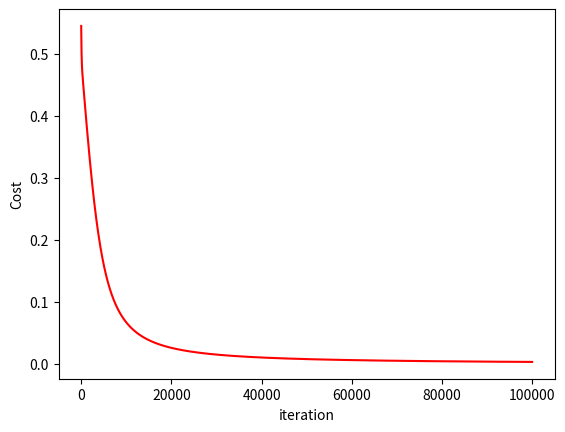

Recreate this plot in Python.
import numpy
from matplotlib import pyplot as plt 

def update(param, gradients, alpha): 
	param["w1"] = param["w1"] - alpha * gradients["dW1"] 
	param["w2"] = param["w2"] - alpha * gradients["dW2"] 
	param["b1"] = param["b1"] - alpha * gradients["db1"] 
	param["b2"] = param["b2"] - alpha * gradients["db2"] 
	return param

def backProp(X_train, Y, cache): 
	m = X_train.shape[1] 
	(Z1, A1, w1, b1, Z2, A2, w2, b2) = cache 
	
	dZ2 = A2 - Y 
	dW2 = numpy.dot(dZ2, A1.T) / m 
	db2 = numpy.sum(dZ2, axis = 1, keepdims = True) 
	
	dA1 = numpy.dot(w2.T, dZ2) 
	dZ1 = numpy.multiply(dA1, A1 * (1- A1)) 
	dW1 = numpy.dot(dZ1, X_train.T) / m 
	db1 = numpy.sum(dZ1, axis = 1, keepdims = True) / m 
	
	gradients = {"dZ2": dZ2, "dW2": dW2, "db2": db2, 
				"dZ1": dZ1, "dW1": dW1, "db1": db1} 
	return gradients

def sigmoid(z): 
	return 1 / (1 + numpy.exp(-z)) 

def forwProp(X_train, Y, param): 
	m = X_train.shape[1] 
	w1 = param["w1"] 
	w2 = param["w2"] 
	b1 = param["b1"] 
	b2 = param["b2"] 

	Z1 = numpy.dot(w1, X_train) + b1 
	A1 = sigmoid(Z1) 
	Z2 = numpy.dot(w2, A1) + b2 
	A2 = sigmoid(Z2) 

	cache = (Z1, A1, w1, b1, Z2, A2, w2, b2) 
	logprobs = numpy.multiply(numpy.log(A2), Y) + numpy.multiply(numpy.log(1 - A2), (1 - Y)) 
	cost = -numpy.sum(logprobs) / m 
	return cost, cache, A2

def annNOR(epoch, X_train, Y, param, losses, alpha):
    for i in range(epoch): 
	    losses[i, 0], cache, A2 = forwProp(X_train, Y, param) 
	    gradients = backProp(X_train, Y, cache) 
	    param = update(param, gradients, alpha) 

def initial(inputs, neuron, output): 
	w1 = numpy.random.randn(neuron, inputs) 
	w2 = numpy.random.randn(output, neuron) 
	b1 = numpy.zeros((neuron, 1)) 
	b2 = numpy.zeros((output, 1)) 
	
	param = {"w1" : w1, "b1": b1, 
				"w2" : w2, "b2": b2} 
	return param

X_train = numpy.array([[0, 0, 1, 1], [0, 1, 0, 1]])
Y = numpy.array([[1, 0, 0, 0]])

neuron = 2
inputs = X_train.shape[0]
output = Y.shape[0]
param = initial(inputs, neuron, output) 
epoch = 100000
alpha = 0.01
losses = numpy.zeros((epoch, 1)) 

print("-----------------Training-------------------")
annNOR(epoch, X_train, Y, param, losses, alpha)
print("Parameters :\n", param)

print("\n-----------------Testing-------------------")
X_test = numpy.array([[0, 0, 1, 1], [1, 0, 0, 1]])
cost, _, A2 = forwProp(X_test, Y, param) 
prediction = (A2 > 0.5) * 1.0
# print(A2)
print("X_test :\n", X_test)
print("Y :", prediction) 

plt.figure() 
plt.plot(losses, color="red") 
plt.xlabel("iteration") 
plt.ylabel("Cost") 
plt.show() 
